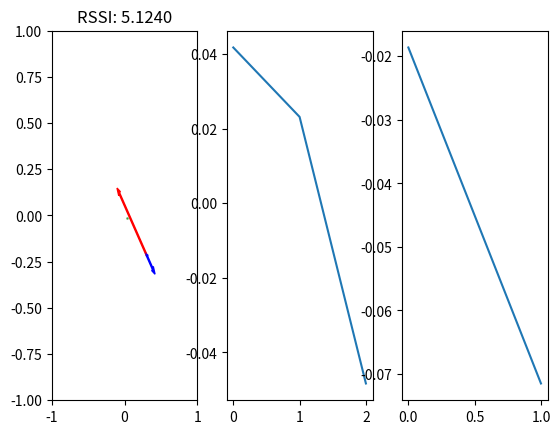
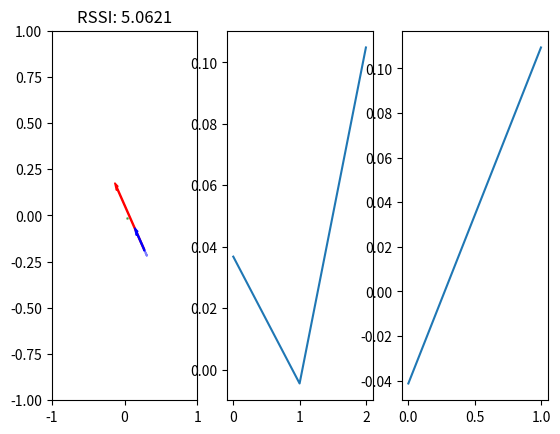
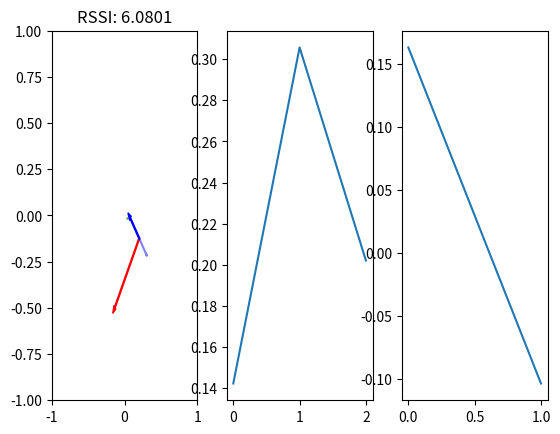
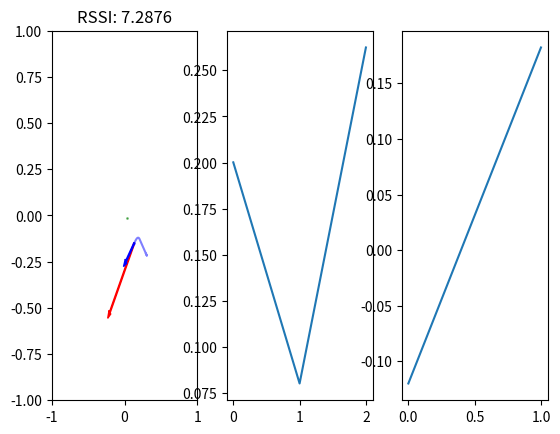
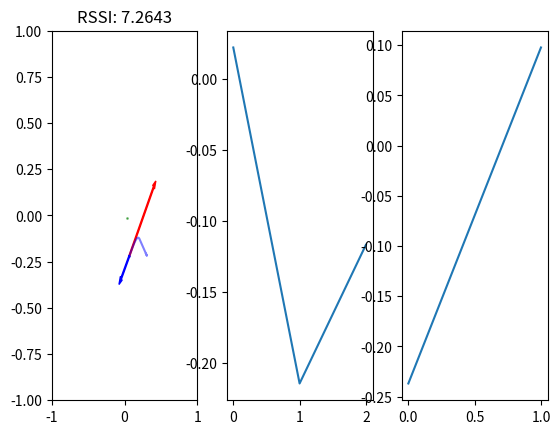
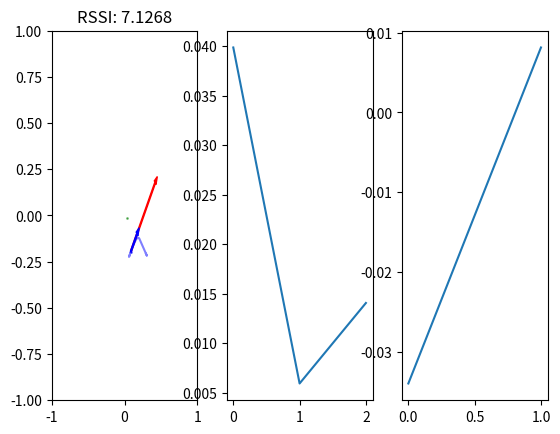
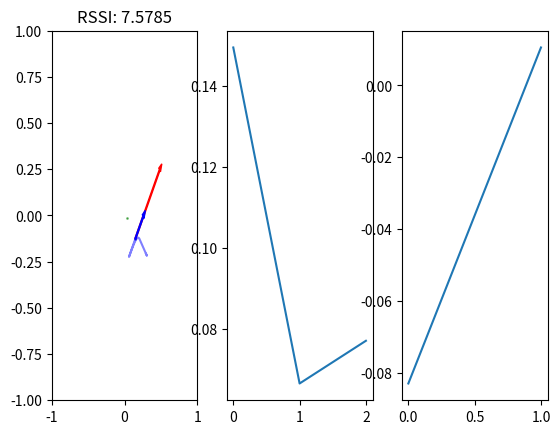
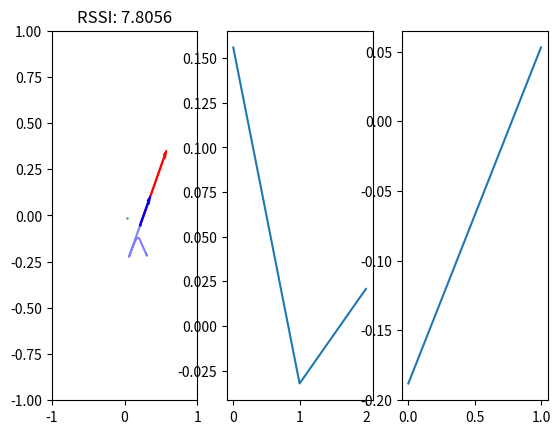
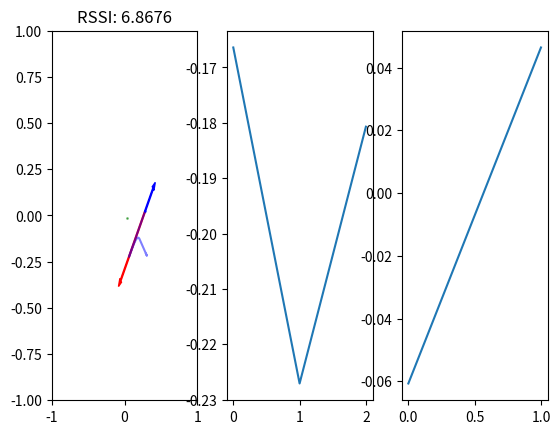
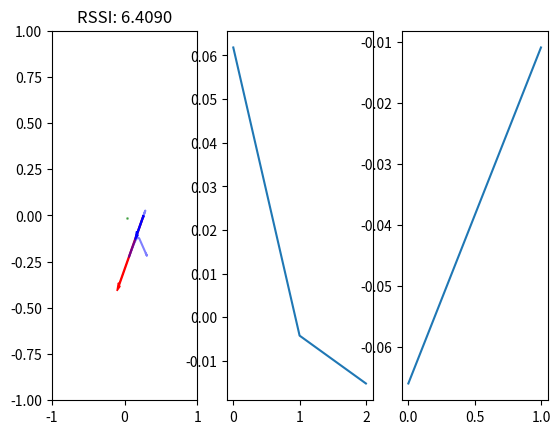
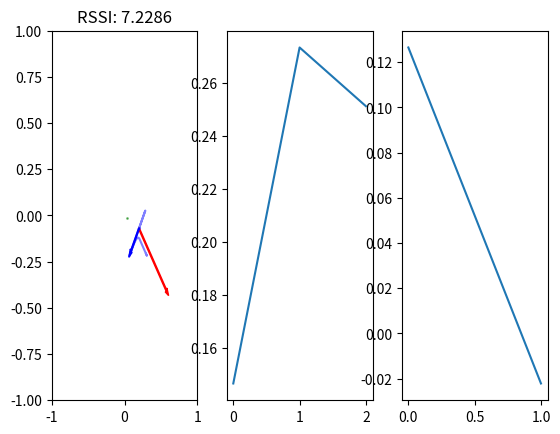
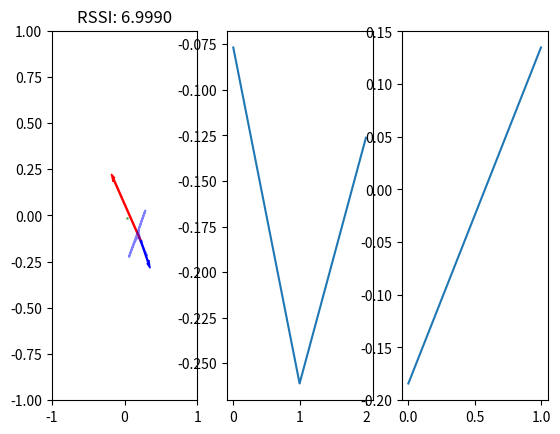
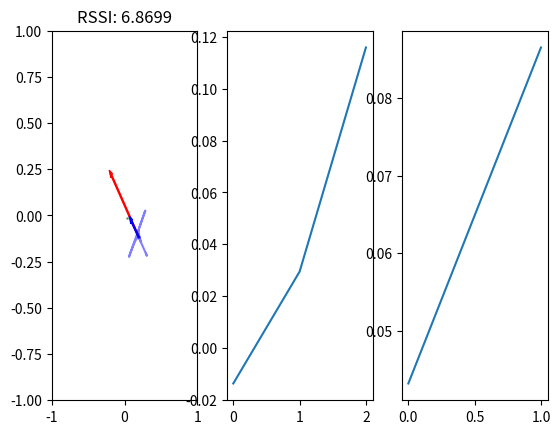
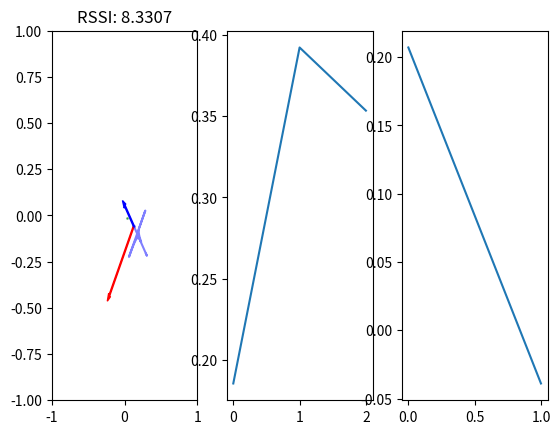
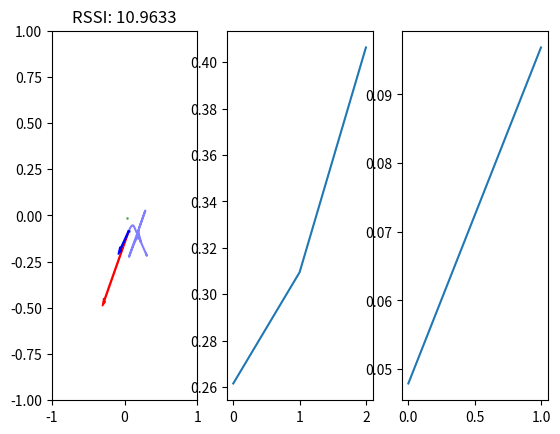
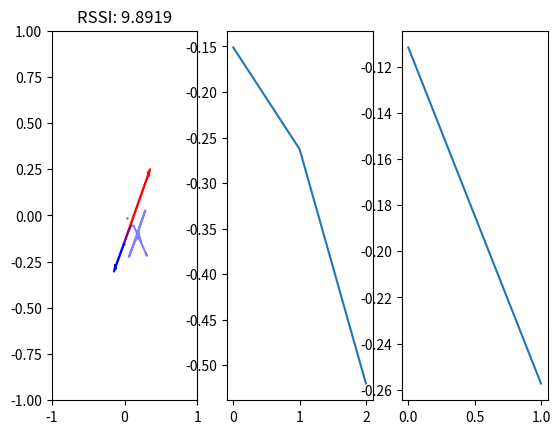

These figures' Python source, in order:
import numpy as np
import matplotlib.pyplot as plt

class Target:
    def __init__(self, position, radius):
        self.position = position
        self.radius = radius

    def plot(self):
        plt.scatter(self.position[0], self.position[1], c='g', s=self.radius * 100, alpha=0.5)

class Chaser:
    def __init__(self, radius, dim=2, dt=1e-1):
        self.dt = dt
        self.mass = 1
        self.dim = dim
        self.friction = 0.3
        self.position: np.ndarray = np.zeros(self.dim)
        self.velocity: np.ndarray = np.zeros(self.dim)
        assert radius > 0 and isinstance(radius, (int, float)), "Radius must be a positive number"
        self.radius = float(radius)
        self.prev_rssi: float = -100
        self.done: bool = False
        self.bounds = 1
        self.rssi_filter = 0.25
    def reset(self, position, target: Target):
        self.position = position
        self.velocity = np.zeros(2)
        self.prev_rssi = self.distance2rssi(self.distance_to(target, noise=1e-3))
        self.done: bool = False

    def plot(self):
        plt.scatter(self.position[0], self.position[1], c='b', s=self.radius * 100, alpha=0.5)
        # add arrows in the direction of the velocity
        plt.arrow(self.position[0], self.position[1], self.velocity[0], self.velocity[1], width=0.01, color='b')
        plt.xlim(-self.bounds, self.bounds)
        plt.ylim(-self.bounds, self.bounds)

    def step(self, force_vector, target: Target):
        rssi = self.rssi_filter * self.distance2rssi(self.distance_to(target, noise=1e-2)) + (1-self.rssi_filter) * self.prev_rssi
        acceleration = force_vector / self.mass
        self.velocity = (1-self.friction) * self.velocity + acceleration * self.dt
        self.position += self.velocity * self.dt
        if self.distance_to(target) < (self.radius + target.radius):
            self.done = True
        if self.position[0] > self.bounds or self.position[0] < -self.bounds or self.position[1] > self.bounds or self.position[1] < -self.bounds:
            self.done = True
        diff_rssi = rssi - self.prev_rssi
        self.prev_rssi = rssi
        return self.velocity, diff_rssi, self.done, {}

    def distance_to(self, target: Target, noise=0.0):
        return np.linalg.norm(self.position - target.position + np.random.normal(0, noise, size=self.dim))

    def distance2rssi(self, distance):
        return -10 * np.log10(distance)

def rotation_matrix(theta):
    return np.array([[np.cos(theta), -np.sin(theta)], [np.sin(theta), np.cos(theta)]])

def normalize(vector):
    return vector / np.linalg.norm(vector)

if __name__ == '__main__':
    dim = 2
    dt = 1e-1
    env = Chaser(radius=0.01, dim=dim, dt=dt)
    target_random_position = 0.1 * np.random.uniform(-1, 1, size=dim)
    target = Target(target_random_position, radius=0.01)
    chaser_random_position = np.random.uniform(-env.bounds, env.bounds, size=dim)
    env.reset(chaser_random_position, target)
    force_vector = 0.9 * normalize(np.random.uniform(-1, 1, size=dim))
    force_vector = np.clip(np.linalg.norm(force_vector), 0.1, 0.5) * normalize(force_vector)
    diff_rssi = []
    for i in range(2):
        obs, reward, done, info = env.step(force_vector, target)
        diff_rssi.append(reward)
    # an array to store the chaser position to plot later
    chaser_position = np.array([env.position]).reshape(1, dim)
    step = 0
    direction = 1
    rapid_change_counter = 0
    is_180_changed = False
    is_90_changed = False
    while not env.done:
        plt.clf()
        obs, reward, done, info = env.step(force_vector=force_vector, target=target)
        chaser_position = np.concatenate((chaser_position, np.array([env.position]).reshape(1, dim)), axis=0)
        diff_rssi.append(reward)
        velocity = obs
        if step % 6 == 0:
            if reward < 0: # getting farther
                is_90_changed = False
                if is_180_changed is False:
                    force_vector *= -1
                    is_180_changed = True
                print("getting farther away")
            else:
                rapid_change_counter = 0
                is_180_changed = False
                if np.diff(np.diff(np.array(diff_rssi)))[-1] < 0: # getting closer but slower
                    if is_90_changed is False:
                        force_vector = np.dot(rotation_matrix(direction * np.pi/2), normalize(velocity)) * np.linalg.norm(force_vector)
                        print("getting closer but slower")
                        is_90_changed = True
                        # force_vector /= 0.75
                else: # getting closer and faster
                    # is_90_changed = False
                    # if not is_90_changed:
                    #     direction *= -1
                    #     is_changed = True
                    # change the force vector by -45 degrees
                    # force_vector = np.dot(rotation_matrix(-np.pi/12), normalize(velocity)) * np.linalg.norm(force_vector)
                    print("getting closer and faster")
            plt.subplot(1, 3, 1)
            plt.arrow(env.position[0], env.position[1], force_vector[0], force_vector[1], width=0.01, color='r')
            # plot chaser position
            plt.plot(chaser_position[:, 0], chaser_position[:, 1], c='b', alpha=0.5)
            env.plot()
            target.plot()
            plt.title(f"RSSI: {env.prev_rssi:.4f}")
            plt.subplot(1, 3, 2)
            plt.plot(np.array(diff_rssi))
            plt.subplot(1, 3, 3)
            plt.plot(np.diff(np.array(diff_rssi)))
            plt.pause(1e-6)
        diff_rssi.pop(0)
        step += 1
        # clip force vector norm
        force_vector = np.clip(np.linalg.norm(force_vector), 0.2, 0.8) * normalize(force_vector)
